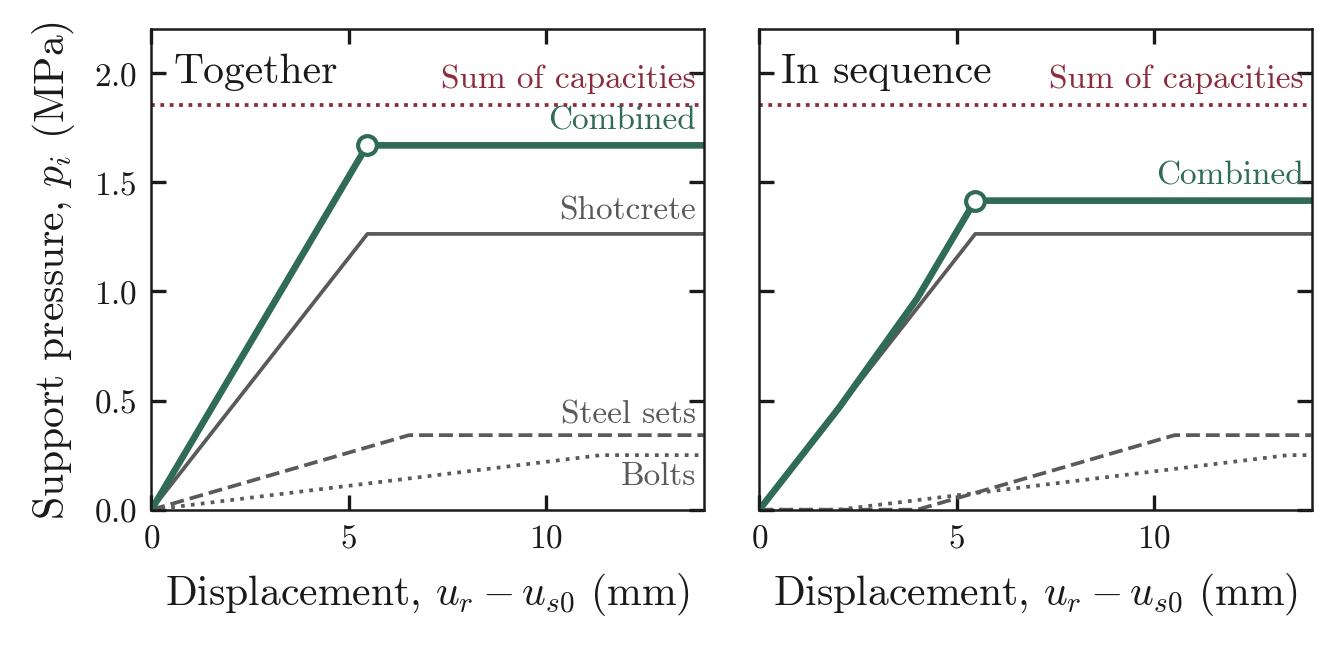

Data behind this chart, as committed beside it:
du_mm, together_Shotcrete, together_Steel_sets, together_Bolts, together_combined, sequence_Shotcrete, sequence_Steel_sets, sequence_Bolts, sequence_combined
0, 0, 0, 0, 0, 0, 0, 0, 0
0.025, 0.005771, 0.001307, 0.0005482, 0.007627, 0.005771, 0, 0, 0.005771
0.05, 0.01154, 0.002615, 0.001096, 0.01525, 0.01154, 0, 0, 0.01154
0.075, 0.01731, 0.003922, 0.001645, 0.02288, 0.01731, 0, 0, 0.01731
0.1, 0.02308, 0.00523, 0.002193, 0.03051, 0.02308, 0, 0, 0.02308
0.125, 0.02885, 0.006537, 0.002741, 0.03813, 0.02885, 0, 0, 0.02885
0.15, 0.03463, 0.007845, 0.003289, 0.04576, 0.03463, 0, 0, 0.03463
0.175, 0.0404, 0.009152, 0.003838, 0.05339, 0.0404, 0, 0, 0.0404
0.2, 0.04617, 0.01046, 0.004386, 0.06101, 0.04617, 0, 0, 0.04617
0.225, 0.05194, 0.01177, 0.004934, 0.06864, 0.05194, 0, 0, 0.05194
0.25, 0.05771, 0.01307, 0.005482, 0.07627, 0.05771, 0, 0, 0.05771
0.275, 0.06348, 0.01438, 0.006031, 0.08389, 0.06348, 0, 0, 0.06348
0.3, 0.06925, 0.01569, 0.006579, 0.09152, 0.06925, 0, 0, 0.06925
0.325, 0.07502, 0.017, 0.007127, 0.09915, 0.07502, 0, 0, 0.07502
0.35, 0.08079, 0.0183, 0.007675, 0.1068, 0.08079, 0, 0, 0.08079
0.375, 0.08657, 0.01961, 0.008224, 0.1144, 0.08657, 0, 0, 0.08657
0.4, 0.09234, 0.02092, 0.008772, 0.122, 0.09234, 0, 0, 0.09234
0.425, 0.09811, 0.02223, 0.00932, 0.1297, 0.09811, 0, 0, 0.09811
0.45, 0.1039, 0.02353, 0.009868, 0.1373, 0.1039, 0, 0, 0.1039
0.475, 0.1096, 0.02484, 0.01042, 0.1449, 0.1096, 0, 0, 0.1096
0.5, 0.1154, 0.02615, 0.01096, 0.1525, 0.1154, 0, 0, 0.1154
0.525, 0.1212, 0.02746, 0.01151, 0.1602, 0.1212, 0, 0, 0.1212
0.55, 0.127, 0.02876, 0.01206, 0.1678, 0.127, 0, 0, 0.127
0.575, 0.1327, 0.03007, 0.01261, 0.1754, 0.1327, 0, 0, 0.1327
0.6, 0.1385, 0.03138, 0.01316, 0.183, 0.1385, 0, 0, 0.1385
0.625, 0.1443, 0.03269, 0.01371, 0.1907, 0.1443, 0, 0, 0.1443
0.65, 0.15, 0.03399, 0.01425, 0.1983, 0.15, 0, 0, 0.15
0.675, 0.1558, 0.0353, 0.0148, 0.2059, 0.1558, 0, 0, 0.1558
0.7, 0.1616, 0.03661, 0.01535, 0.2135, 0.1616, 0, 0, 0.1616
0.725, 0.1674, 0.03792, 0.0159, 0.2212, 0.1674, 0, 0, 0.1674
0.75, 0.1731, 0.03922, 0.01645, 0.2288, 0.1731, 0, 0, 0.1731
0.775, 0.1789, 0.04053, 0.017, 0.2364, 0.1789, 0, 0, 0.1789
0.8, 0.1847, 0.04184, 0.01754, 0.2441, 0.1847, 0, 0, 0.1847
0.825, 0.1904, 0.04315, 0.01809, 0.2517, 0.1904, 0, 0, 0.1904
0.85, 0.1962, 0.04445, 0.01864, 0.2593, 0.1962, 0, 0, 0.1962
0.875, 0.202, 0.04576, 0.01919, 0.2669, 0.202, 0, 0, 0.202
0.9, 0.2078, 0.04707, 0.01974, 0.2746, 0.2078, 0, 0, 0.2078
0.925, 0.2135, 0.04838, 0.02029, 0.2822, 0.2135, 0, 0, 0.2135
0.95, 0.2193, 0.04968, 0.02083, 0.2898, 0.2193, 0, 0, 0.2193
0.975, 0.2251, 0.05099, 0.02138, 0.2974, 0.2251, 0, 0, 0.2251
1, 0.2308, 0.0523, 0.02193, 0.3051, 0.2308, 0, 0, 0.2308
1.025, 0.2366, 0.05361, 0.02248, 0.3127, 0.2366, 0, 0, 0.2366
1.05, 0.2424, 0.05491, 0.02303, 0.3203, 0.2424, 0, 0, 0.2424
1.075, 0.2482, 0.05622, 0.02357, 0.3279, 0.2482, 0, 0, 0.2482
1.1, 0.2539, 0.05753, 0.02412, 0.3356, 0.2539, 0, 0, 0.2539
1.125, 0.2597, 0.05884, 0.02467, 0.3432, 0.2597, 0, 0, 0.2597
1.15, 0.2655, 0.06014, 0.02522, 0.3508, 0.2655, 0, 0, 0.2655
1.175, 0.2712, 0.06145, 0.02577, 0.3585, 0.2712, 0, 0, 0.2712
1.2, 0.277, 0.06276, 0.02632, 0.3661, 0.277, 0, 0, 0.277
1.225, 0.2828, 0.06407, 0.02686, 0.3737, 0.2828, 0, 0, 0.2828
1.25, 0.2885, 0.06537, 0.02741, 0.3813, 0.2885, 0, 0, 0.2885
1.275, 0.2943, 0.06668, 0.02796, 0.389, 0.2943, 0, 0, 0.2943
1.3, 0.3001, 0.06799, 0.02851, 0.3966, 0.3001, 0, 0, 0.3001
1.325, 0.3059, 0.0693, 0.02906, 0.4042, 0.3059, 0, 0, 0.3059
1.35, 0.3116, 0.0706, 0.02961, 0.4118, 0.3116, 0, 0, 0.3116
1.375, 0.3174, 0.07191, 0.03015, 0.4195, 0.3174, 0, 0, 0.3174
1.4, 0.3232, 0.07322, 0.0307, 0.4271, 0.3232, 0, 0, 0.3232
1.425, 0.3289, 0.07453, 0.03125, 0.4347, 0.3289, 0, 0, 0.3289
1.45, 0.3347, 0.07583, 0.0318, 0.4424, 0.3347, 0, 0, 0.3347
1.475, 0.3405, 0.07714, 0.03235, 0.45, 0.3405, 0, 0, 0.3405
... 501 more rows
